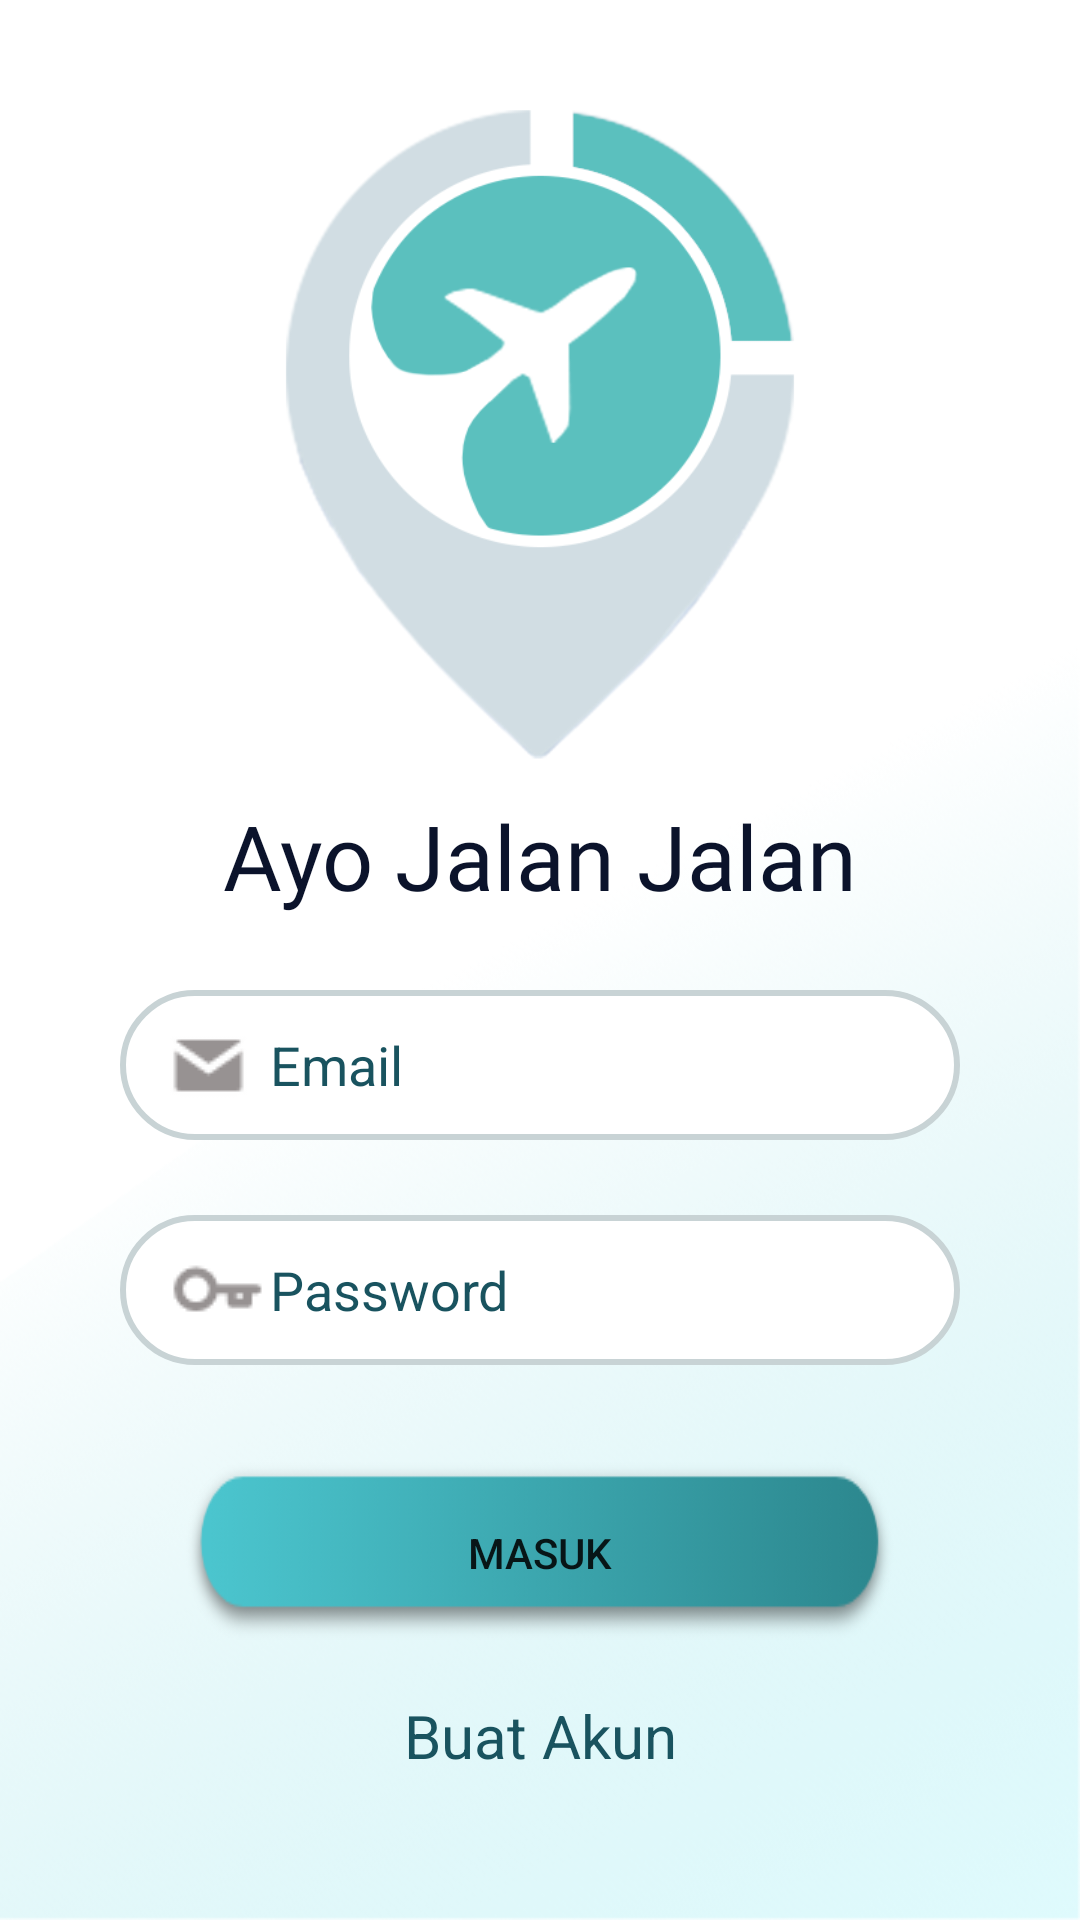

Reconstruct the res/layout file that produces this screen, plus the resources it refers to.
<!-- AndroidManifest.xml: application theme AppTheme -->
<!-- res/layout/activity_log_in.xml -->
<?xml version="1.0" encoding="utf-8"?>
<androidx.constraintlayout.widget.ConstraintLayout
        xmlns:android="http://schemas.android.com/apk/res/android"
        xmlns:tools="http://schemas.android.com/tools"
        xmlns:app="http://schemas.android.com/apk/res-auto"
        android:layout_width="match_parent"
        android:layout_height="match_parent"
        android:layout_gravity="center"
        android:background="@drawable/background"
        tools:context=".loginRegister.Log_in">

    <ImageView
        android:id="@+id/ion"
        android:layout_width="220dp"
        android:layout_height="220dp"
        android:layout_marginStart="20dp"
        android:layout_marginTop="35dp"
        android:background="@drawable/logo_plane"
        android:layout_marginEnd="20dp"
        app:layout_constraintEnd_toEndOf="parent"
        app:layout_constraintStart_toStartOf="parent"
        app:layout_constraintTop_toTopOf="parent"
        tools:src="@tools:sample/avatars" />

    <EditText
        android:layout_width="match_parent"
        android:textColorHint="#19535F"
        android:layout_height="50dp"
        android:inputType="textEmailAddress"
        android:paddingLeft="50dp"
        android:paddingRight="15dp"
        android:ems="10"
        android:background="@drawable/edt_rounded"
        android:id="@+id/emails"
        android:layout_marginTop="75dp"
        android:textColor="#19535F"
        android:hint="@string/email"
        app:layout_constraintTop_toBottomOf="@+id/ion" app:layout_constraintStart_toStartOf="parent"
        app:layout_constraintEnd_toEndOf="parent" android:layout_marginStart="40dp"
        android:layout_marginEnd="40dp"/>
    <EditText
        android:layout_width="match_parent"
        android:textColorHint="#19535F"
        android:layout_height="50dp"
        android:inputType="textPassword"
        android:paddingRight="15dp"
        android:paddingLeft="50dp"
        android:background="@drawable/edt_rounded"
        android:ems="10"
        android:hint="@string/password"
        android:textColor="#19535F"
        android:id="@+id/passw"
        android:layout_marginTop="25dp"
        app:layout_constraintTop_toBottomOf="@+id/emails" app:layout_constraintEnd_toEndOf="parent"
        app:layout_constraintStart_toStartOf="parent" android:layout_marginEnd="40dp"
        android:layout_marginStart="40dp"/>
    <Button
        android:text="masuk"
        android:layout_width="match_parent"
        android:layout_height="65dp"
        android:id="@+id/log"
        android:layout_marginTop="30dp"
        android:background="@drawable/btn_user"
        app:layout_constraintTop_toBottomOf="@+id/passw" app:layout_constraintEnd_toEndOf="parent"
        app:layout_constraintStart_toStartOf="parent" android:layout_marginStart="60dp"
        android:layout_marginEnd="60dp"/>
    <TextView
        android:text="Buat Akun"
        android:textSize="20sp"
        android:layout_width="match_parent"
        android:textColor="#19535F"
        android:clickable="true"
        android:gravity="center"
        android:layout_height="wrap_content" android:id="@+id/sign_up"
        android:layout_marginTop="15dp"
        app:layout_constraintTop_toBottomOf="@+id/log" app:layout_constraintStart_toStartOf="parent"
        android:layout_marginStart="100dp" app:layout_constraintEnd_toEndOf="parent"
        android:layout_marginEnd="100dp" android:focusable="true"/>

    <ImageView
        android:id="@+id/imageView5"
        android:layout_width="wrap_content"
        android:layout_height="wrap_content"
        android:layout_marginStart="15dp"
        app:layout_constraintBottom_toBottomOf="@+id/passw"
        app:layout_constraintStart_toStartOf="@+id/passw"
        app:layout_constraintTop_toTopOf="@+id/passw"
        app:srcCompat="@drawable/login_key" />

    <ImageView
        android:id="@+id/imageView6"
        android:layout_width="wrap_content"
        android:layout_height="wrap_content"
        android:layout_marginStart="15dp"
        app:layout_constraintBottom_toBottomOf="@+id/emails"
        app:layout_constraintStart_toStartOf="@+id/emails"
        app:layout_constraintTop_toTopOf="@+id/emails"
        app:srcCompat="@drawable/login_email" />

    <TextView
        android:id="@+id/textView2"
        android:layout_width="wrap_content"
        android:layout_height="wrap_content"
        android:layout_marginTop="10dp"
        android:textSize="30sp"
        android:textColor="#0B132B"
        android:fontFamily="@font/cream"
        android:text="Ayo Jalan Jalan"
        app:layout_constraintEnd_toEndOf="@+id/ion"
        app:layout_constraintStart_toStartOf="@+id/ion"
        app:layout_constraintTop_toBottomOf="@+id/ion" />
</androidx.constraintlayout.widget.ConstraintLayout>
<!-- resources referenced by this layout -->
<resources>
  <!-- drawable background: png bitmap (drawable, 108758 bytes) -->
  <!-- drawable btn_user: png bitmap (drawable, 6877 bytes) -->
  <!-- drawable edt_rounded (drawable) -->
  <?xml version="1.0" encoding="utf-8"?>
  <shape xmlns:android="http://schemas.android.com/apk/res/android">
  
      <solid android:color="@android:color/white"/>
      <stroke android:width="2dp" android:color="#C8D3D5"/>
      <corners android:radius="25dp"/>
  
  </shape>
  <!-- drawable login_email: png bitmap (drawable, 649 bytes) -->
  <!-- drawable login_key: png bitmap (drawable, 625 bytes) -->
  <!-- drawable logo_plane: png bitmap (drawable, 68418 bytes) -->
  <string name="email">Email</string>
  <string name="password">Password</string>
  <style name="AppTheme" parent="Theme.AppCompat.Light.DarkActionBar">
          
          <item name="colorPrimary">#55c8d0</item>
          <item name="colorPrimaryDark">#C8D3D5</item>
          <item name="colorAccent">@color/colorAccent</item>
          <item name="android:windowLightStatusBar">true</item>
      </style>
  <!-- not gathered from this repository: default colours our renderer supplied (Android Studio template values) -->
  <color name="colorAccent">#FF03DAC5</color>
</resources>
